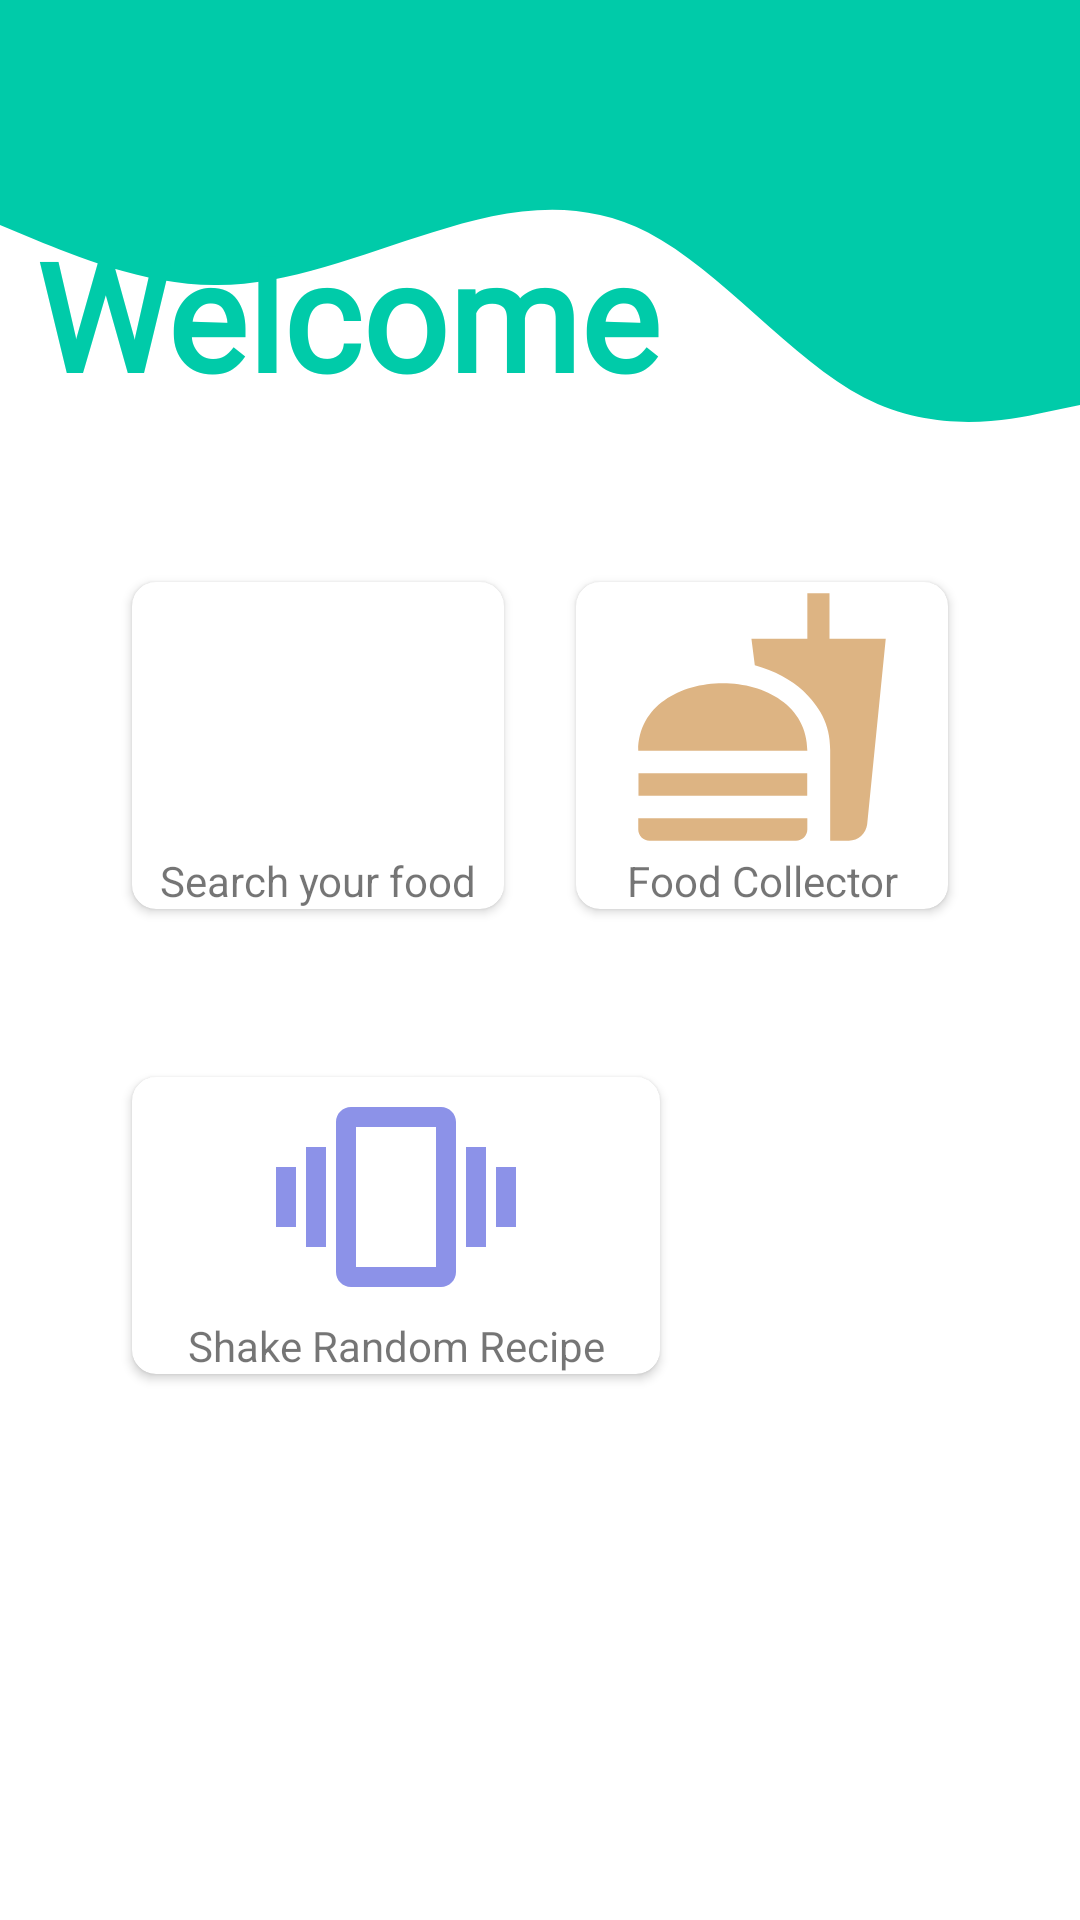

Write the Android layout XML for this screen, with the resource values it uses.
<!-- AndroidManifest.xml: application theme Theme.NUMAD22FA_GROUP10 -->
<!-- res/layout/fragment_search.xml -->
<?xml version="1.0" encoding="utf-8"?>
<ScrollView xmlns:android="http://schemas.android.com/apk/res/android"
    android:layout_width="match_parent"
    android:layout_height="match_parent" >

    <LinearLayout xmlns:android="http://schemas.android.com/apk/res/android"
        xmlns:app="http://schemas.android.com/apk/res-auto"
        xmlns:tools="http://schemas.android.com/tools"
        android:layout_width="match_parent"
        android:layout_height="match_parent"
        android:orientation="vertical"
        android:weightSum="7"
        tools:context=".navigation.FragmentSearch">

        <LinearLayout
            android:layout_width="match_parent"
            android:layout_height="150dp"
            android:orientation="vertical"
            android:layout_weight="1"
            android:gravity="bottom"
            android:background="@drawable/wave_background"
            android:padding="12dp"
            >
            <TextView
                android:layout_width="match_parent"
                android:layout_height="wrap_content"
                android:text="Welcome"
                android:fontFamily="@font/hanging"
                android:textColor="@color/colorPrimary"
                android:textStyle="bold"
                android:textSize="50sp"
                />

        </LinearLayout>

        
        <LinearLayout
            android:layout_width="match_parent"
            android:layout_height="wrap_content"
            android:layout_weight="6"
            android:orientation="vertical"
            android:layout_marginBottom="30dp"
            android:weightSum="2"
            android:padding="16dp"
            >
            <LinearLayout
                android:layout_width="match_parent"
                android:layout_height="wrap_content"
                android:weightSum="2"
                android:padding="16dp"
                >
                <androidx.cardview.widget.CardView
                    android:layout_width="wrap_content"
                    android:layout_height="wrap_content"
                    android:layout_weight="1"
                    app:cardElevation="2dp"
                    app:cardCornerRadius="8dp"
                    android:layout_margin="12dp"
                    android:background="#fff"
                    >
                    <LinearLayout
                        android:layout_width="match_parent"
                        android:layout_height="match_parent"
                        android:orientation="vertical"
                        android:gravity="center"
                        >

                        <ImageButton
                            android:id="@+id/searchButton_main"
                            android:layout_width="90dp"
                            android:layout_height="90dp"
                            android:background="@drawable/ic_baseline_search_24"
                            android:backgroundTint="#86D7E1"
                            android:foreground="?android:attr/selectableItemBackgroundBorderless"/>

                        <TextView
                            android:layout_width="match_parent"
                            android:layout_height="wrap_content"
                            android:text="Search your food"
                            android:textAlignment="center"
                            />
                    </LinearLayout>

                </androidx.cardview.widget.CardView>
                <androidx.cardview.widget.CardView
                    android:layout_width="wrap_content"
                    android:layout_height="wrap_content"
                    android:layout_weight="1"
                    app:cardElevation="2dp"
                    app:cardCornerRadius="8dp"
                    android:layout_margin="12dp"
                    android:background="#fff"
                    >
                    <LinearLayout
                        android:layout_width="match_parent"
                        android:layout_height="match_parent"
                        android:orientation="vertical"
                        android:gravity="center"
                        >
                        <ImageButton
                            android:id="@+id/foodCollectorBtn"
                            android:layout_width="90dp"
                            android:layout_height="90dp"
                            android:background="@drawable/ic_action_foodcollector"
                            android:foreground="?android:attr/selectableItemBackgroundBorderless"
                            />
                        <TextView
                            android:layout_width="match_parent"
                            android:layout_height="wrap_content"
                            android:text="Food Collector"
                            android:textAlignment="center"
                            />
                    </LinearLayout>

                </androidx.cardview.widget.CardView>
            </LinearLayout>


            <LinearLayout
                android:layout_width="match_parent"
                android:layout_height="wrap_content"
                android:layout_weight="1"
                android:weightSum="2"
                android:padding="16dp"
                >

                <androidx.cardview.widget.CardView
                    android:layout_width="wrap_content"
                    android:layout_height="wrap_content"
                    android:layout_weight="1"
                    app:cardElevation="2dp"
                    app:cardCornerRadius="8dp"
                    android:layout_margin="12dp"
                    android:background="#fff"
                    >

                    <LinearLayout
                        android:layout_width="match_parent"
                        android:layout_height="match_parent"
                        android:gravity="center"
                        android:orientation="vertical">

                        <ImageButton
                            android:id="@+id/shakeRandomRecipeBtn"
                            android:layout_width="80dp"
                            android:layout_height="80dp"
                            android:background="@drawable/ic_action_shake"
                            android:foreground="?android:attr/selectableItemBackgroundBorderless"/>

                        <TextView
                            android:layout_width="match_parent"
                            android:layout_height="wrap_content"
                            android:text="Shake Random Recipe"
                            android:textAlignment="center" />
                    </LinearLayout>

                </androidx.cardview.widget.CardView>

            </LinearLayout>

        </LinearLayout>

    </LinearLayout>
</ScrollView>
<!-- resources referenced by this layout -->
<resources>
  <color name="colorPrimary">#00CBA9</color>
  <!-- drawable ic_action_foodcollector (drawable-anydpi) -->
  <vector xmlns:android="http://schemas.android.com/apk/res/android"
      android:width="24dp"
      android:height="24dp"
      android:viewportWidth="24"
      android:viewportHeight="24"
      android:tint="#D5A164"
      android:alpha="0.8">
    <path
        android:fillColor="@android:color/white"
        android:pathData="M18.06,22.99h1.66c0.84,0 1.53,-0.64 1.63,-1.46L23,5.05h-5L18,1h-1.97v4.05h-4.97l0.3,2.34c1.71,0.47 3.31,1.32 4.27,2.26 1.44,1.42 2.43,2.89 2.43,5.29v8.05zM1,21.99L1,21h15.03v0.99c0,0.55 -0.45,1 -1.01,1L2.01,22.99c-0.56,0 -1.01,-0.45 -1.01,-1zM16.03,14.99c0,-8 -15.03,-8 -15.03,0h15.03zM1.02,17h15v2h-15z"/>
  </vector>
  <!-- drawable ic_action_shake (drawable-anydpi) -->
  <vector xmlns:android="http://schemas.android.com/apk/res/android"
      android:width="24dp"
      android:height="24dp"
      android:viewportWidth="24"
      android:viewportHeight="24"
      android:tint="#6F76E3"
      android:alpha="0.8">
    <path
        android:fillColor="@android:color/white"
        android:pathData="M0,15h2L2,9L0,9v6zM3,17h2L5,7L3,7v10zM22,9v6h2L24,9h-2zM19,17h2L21,7h-2v10zM16.5,3h-9C6.67,3 6,3.67 6,4.5v15c0,0.83 0.67,1.5 1.5,1.5h9c0.83,0 1.5,-0.67 1.5,-1.5v-15c0,-0.83 -0.67,-1.5 -1.5,-1.5zM16,19L8,19L8,5h8v14z"/>
  </vector>
  <!-- drawable wave_background (drawable) -->
  <vector xmlns:android="http://schemas.android.com/apk/res/android"
      android:width="1440dp"
      android:height="320dp"
      android:viewportWidth="1440"
      android:viewportHeight="320">
    <path
        android:pathData="M0,160L48,170.7C96,181 192,203 288,202.7C384,203 480,181 576,165.3C672,149 768,139 864,165.3C960,192 1056,256 1152,282.7C1248,309 1344,299 1392,293.3L1440,288L1440,0L1392,0C1344,0 1248,0 1152,0C1056,0 960,0 864,0C768,0 672,0 576,0C480,0 384,0 288,0C192,0 96,0 48,0L0,0Z"
        android:fillColor="#00CBA9"/>
  </vector>
  <style name="Theme.NUMAD22FA_GROUP10" parent="Theme.MaterialComponents.DayNight.DarkActionBar">
          
          <item name="colorPrimary">@color/purple_500</item>
          <item name="colorPrimaryVariant">@color/purple_700</item>
          <item name="colorOnPrimary">@color/white</item>
          
          <item name="colorSecondary">@color/teal_200</item>
          <item name="colorSecondaryVariant">@color/teal_700</item>
          <item name="colorOnSecondary">@color/black</item>
          
          <item name="android:statusBarColor" tools:targetApi="l">?attr/colorPrimaryVariant</item>
          
      </style>
  <color name="purple_500">#FF6200EE</color>
  <color name="purple_700">#FF3700B3</color>
  <color name="white">#FFFFFFFF</color>
  <color name="teal_200">#FF03DAC5</color>
  <color name="teal_700">#FF018786</color>
  <color name="black">#FF000000</color>
</resources>
